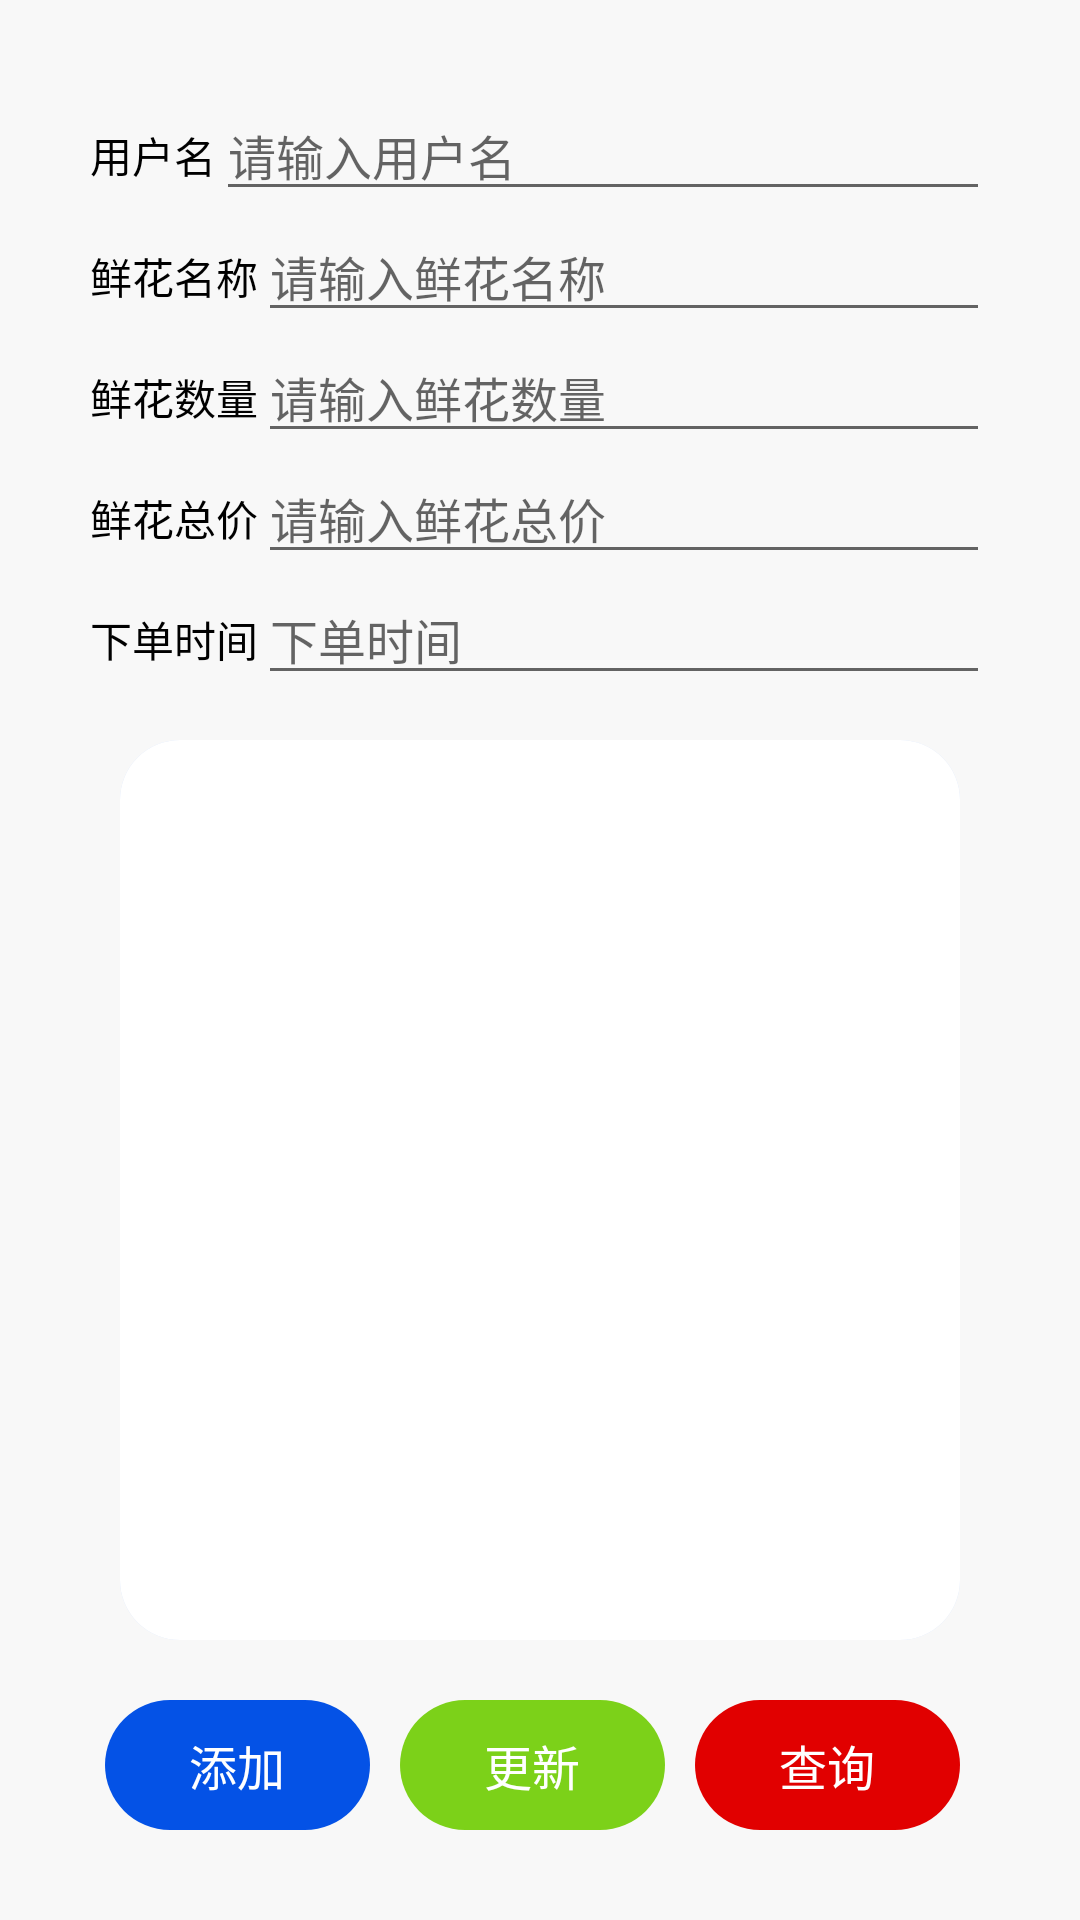

This screen was rendered from an Android layout file. Write that file and the resources it references.
<!-- AndroidManifest.xml: application theme Theme.notAnimation -->
<!-- res/layout/fragment_admin_list.xml -->
<?xml version="1.0" encoding="utf-8"?>
<LinearLayout xmlns:android="http://schemas.android.com/apk/res/android"
    xmlns:tools="http://schemas.android.com/tools"
    android:layout_width="match_parent"
    android:layout_height="match_parent"
    android:background="#FFF8F8F8"
    android:orientation="vertical"
    android:padding="30dp"
    tools:context=".ui.fragment.AdminListFragment">

    <LinearLayout
        android:layout_width="match_parent"
        android:layout_height="wrap_content"
        android:orientation="vertical">

        <LinearLayout
            android:layout_width="match_parent"
            android:layout_height="wrap_content">

            <TextView
                android:layout_width="wrap_content"
                android:layout_height="wrap_content"
                android:text="用户名"
                android:textColor="@android:color/black"
                android:textSize="14sp" />

            <EditText
                android:id="@+id/et_list_user"
                android:layout_width="match_parent"
                android:layout_height="wrap_content"
                android:hint="请输入用户名"
                android:textSize="16sp" />
        </LinearLayout>

        <LinearLayout
            android:layout_width="match_parent"
            android:layout_height="wrap_content">

            <TextView
                android:layout_width="wrap_content"
                android:layout_height="wrap_content"
                android:text="鲜花名称"
                android:textColor="@android:color/black"
                android:textSize="14sp" />

            <EditText
                android:id="@+id/et_list_name"
                android:layout_width="match_parent"
                android:layout_height="wrap_content"
                android:hint="请输入鲜花名称"
                android:textSize="16sp" />
        </LinearLayout>

        <LinearLayout
            android:layout_width="match_parent"
            android:layout_height="wrap_content">

            <TextView
                android:layout_width="wrap_content"
                android:layout_height="wrap_content"
                android:text="鲜花数量"
                android:textColor="@android:color/black"
                android:textSize="14sp" />

            <EditText
                android:id="@+id/et_list_num"
                android:layout_width="match_parent"
                android:layout_height="wrap_content"
                android:hint="请输入鲜花数量"
                android:textSize="16sp" />
        </LinearLayout>

        <LinearLayout
            android:layout_width="match_parent"
            android:layout_height="wrap_content">

            <TextView
                android:layout_width="wrap_content"
                android:layout_height="wrap_content"
                android:text="鲜花总价"
                android:textColor="@android:color/black"
                android:textSize="14sp" />

            <EditText
                android:id="@+id/et_list_total"
                android:layout_width="match_parent"
                android:layout_height="wrap_content"
                android:hint="请输入鲜花总价"
                android:textSize="16sp" />
        </LinearLayout>

        <LinearLayout
            android:layout_width="match_parent"
            android:layout_height="wrap_content">

            <TextView
                android:layout_width="wrap_content"
                android:layout_height="wrap_content"
                android:text="下单时间"
                android:textColor="@android:color/black"
                android:textSize="14sp" />

            <EditText
                android:id="@+id/et_list_time"
                android:layout_width="match_parent"
                android:layout_height="wrap_content"
                android:hint="下单时间"
                android:textSize="16sp" />
        </LinearLayout>

    </LinearLayout>

    <ListView
        android:id="@+id/lv_list"
        android:layout_width="match_parent"
        android:layout_height="300dp"
        android:layout_marginLeft="10dp"
        android:layout_marginTop="15dp"
        android:layout_marginRight="10dp"
        android:background="@drawable/background_square"
        android:padding="5dp"/>

    <LinearLayout
        android:layout_width="match_parent"
        android:layout_height="wrap_content"
        android:layout_gravity="center_horizontal"
        android:layout_marginLeft="5dp"
        android:layout_marginTop="20dp"
        android:layout_marginRight="5dp"
        android:orientation="horizontal">

        <Button
            android:id="@+id/bt_list_add"
            android:layout_width="wrap_content"
            android:layout_height="wrap_content"
            android:layout_marginRight="10dp"
            android:layout_weight="1"
            android:background="@drawable/background_bt_blue"
            android:stateListAnimator="@drawable/anim_state"
            android:text="添加"
            android:textColor="#FFFFFFFF"
            android:textSize="16sp" />

        <Button
            android:id="@+id/bt_list_update"
            android:layout_width="wrap_content"
            android:layout_height="wrap_content"
            android:layout_marginRight="10dp"
            android:layout_weight="1"
            android:background="@drawable/background_bt_green"
            android:stateListAnimator="@drawable/anim_state"
            android:text="更新"
            android:textColor="#FFFFFFFF"
            android:textSize="16sp" />

        <Button
            android:id="@+id/bt_list_retrieve"
            android:layout_width="wrap_content"
            android:layout_height="wrap_content"
            android:layout_marginRight="5dp"
            android:layout_weight="1"
            android:background="@drawable/background_bt_red"
            android:stateListAnimator="@drawable/anim_state"
            android:text="查询"
            android:textColor="#FFFFFFFF"
            android:textSize="16sp" />

    </LinearLayout>

    <LinearLayout
        android:layout_width="match_parent"
        android:layout_height="wrap_content"
        android:layout_gravity="center_horizontal"
        android:layout_marginLeft="5dp"
        android:layout_marginTop="20dp"
        android:layout_marginRight="5dp"
        android:orientation="horizontal">

        <Button
            android:id="@+id/bt_list_delete"
            android:layout_width="wrap_content"
            android:layout_height="wrap_content"
            android:layout_marginRight="15dp"
            android:layout_weight="1"
            android:background="@drawable/background_bt_gray"
            android:stateListAnimator="@drawable/anim_state"
            android:text="删除"
            android:textColor="#FF999999"
            android:textSize="16sp" />

        <Button
            android:id="@+id/bt_list_clear"
            android:layout_width="wrap_content"
            android:layout_height="wrap_content"
            android:layout_weight="1"
            android:background="@drawable/background_bt_gray"
            android:stateListAnimator="@drawable/anim_state"
            android:text="清除"
            android:textColor="#FF999999"
            android:textSize="16sp" />
    </LinearLayout>

</LinearLayout>
<!-- resources referenced by this layout -->
<resources>
  <!-- drawable background_bt_blue (drawable-v24) -->
  <?xml version="1.0" encoding="utf-8"?>
  <shape xmlns:android="http://schemas.android.com/apk/res/android">
  
      
      <solid android:color="#FF0452E6" />
  
      
      <corners android:radius="100mm"/>
  
      
      <padding
          android:left="10dp"
          android:top="10dp"
          android:right="10dp"
          android:bottom="10dp"
          />
  </shape>
  <!-- drawable background_bt_gray (drawable-v24) -->
  <?xml version="1.0" encoding="utf-8"?>
  <shape xmlns:android="http://schemas.android.com/apk/res/android">
  
      
      <corners android:radius="100mm"/>
  
      
      <stroke android:width="1dp" android:color="#aaa" />
  
      
      <padding
          android:left="10dp"
          android:top="10dp"
          android:right="10dp"
          android:bottom="10dp"
          />
  </shape>
  <!-- drawable background_bt_green (drawable-v24) -->
  <?xml version="1.0" encoding="utf-8"?>
  <shape xmlns:android="http://schemas.android.com/apk/res/android">
  
      
      <solid android:color="#FF7CD119" />
  
      
      <corners android:radius="100mm"/>
  
      
      <padding
          android:left="10dp"
          android:top="10dp"
          android:right="10dp"
          android:bottom="10dp"
          />
  </shape>
  <!-- drawable background_bt_red (drawable-v24) -->
  <?xml version="1.0" encoding="utf-8"?>
  <shape xmlns:android="http://schemas.android.com/apk/res/android">
  
      
      <solid android:color="#FFE10000" />
  
      
      <corners android:radius="100mm"/>
  
      
      <padding
          android:left="10dp"
          android:top="10dp"
          android:right="10dp"
          android:bottom="10dp"
          />
  </shape>
  <!-- drawable background_square (drawable-v24) -->
  <?xml version="1.0" encoding="utf-8"?>
  <layer-list xmlns:android="http://schemas.android.com/apk/res/android">
      
      <item>
          <shape>
              <solid android:color="#33458aff" />
              
              <corners android:radius="20dp" />
          </shape>
      </item>
      
      <item>
          <shape>
              <solid android:color="@android:color/white" />
              <corners android:radius="20dp" />
          </shape>
      </item>
  </layer-list>
  <style name="Theme.notAnimation" parent="Theme.AppCompat.Light.NoActionBar">
          <item name="android:windowAnimationStyle">@style/notAnimation</item>
      </style>
  <style name="notAnimation">
          <item name="android:activityOpenEnterAnimation">@null</item>
          <item name="android:activityOpenExitAnimation">@null</item>
          <item name="android:activityCloseEnterAnimation">@null</item>
          <item name="android:activityCloseExitAnimation">@null</item>
          <item name="android:taskOpenEnterAnimation">@null</item>
          <item name="android:taskOpenExitAnimation">@null</item>
          <item name="android:taskCloseEnterAnimation">@null</item>
          <item name="android:taskCloseExitAnimation">@null</item>
          <item name="android:taskToFrontEnterAnimation">@null</item>
          <item name="android:taskToFrontExitAnimation">@null</item>
          <item name="android:taskToBackEnterAnimation">@null</item>
          <item name="android:taskToBackExitAnimation">@null</item>
      </style>
</resources>
